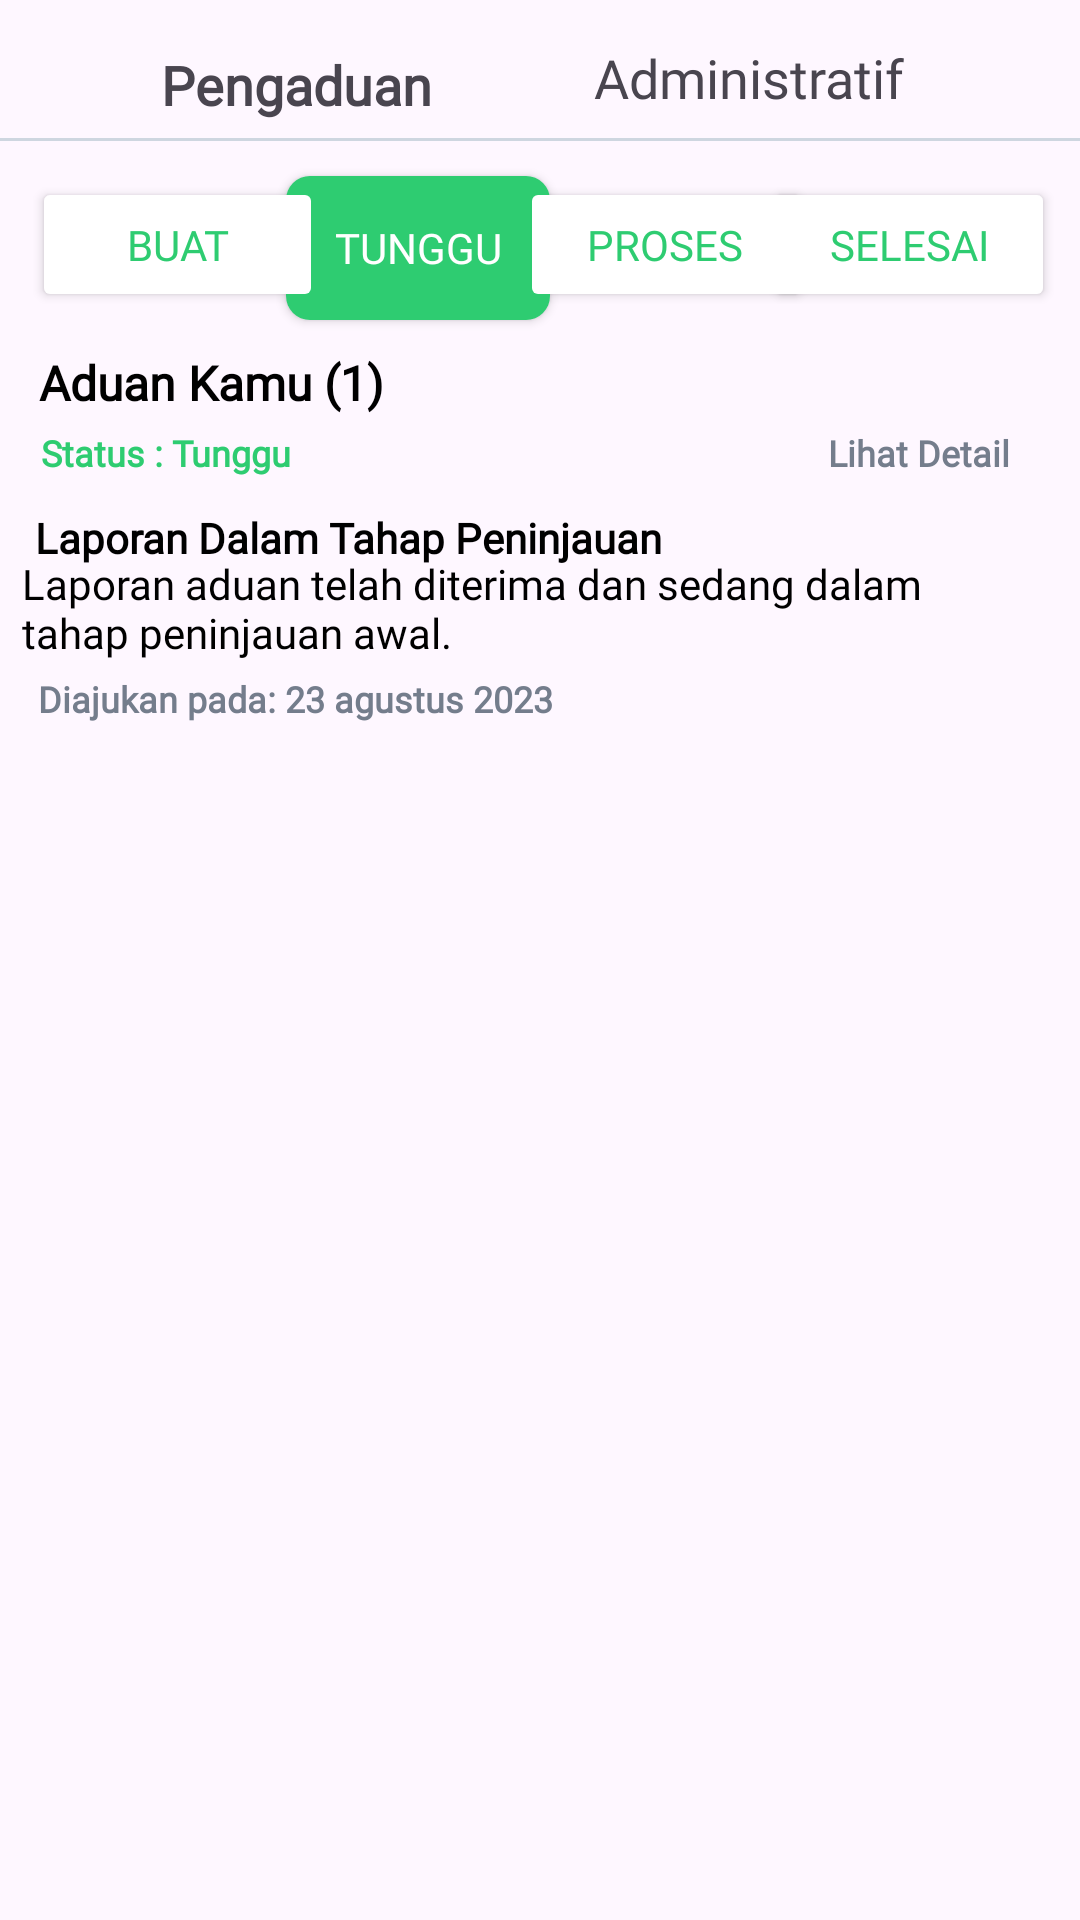

Produce the Android XML layout that renders to this screen, including the resource entries it uses.
<!-- AndroidManifest.xml: application theme Theme.PanduApplication -->
<!-- res/layout/fragment_tunggu.xml -->
<?xml version="1.0" encoding="utf-8"?>
<androidx.constraintlayout.widget.ConstraintLayout xmlns:android="http://schemas.android.com/apk/res/android"
    xmlns:tools="http://schemas.android.com/tools"
    android:layout_width="match_parent"
    android:layout_height="match_parent"
    xmlns:app="http://schemas.android.com/apk/res-auto"
    tools:context=".TungguFragment">

    

    <TextView
        android:id="@+id/tvAdministratif"
        android:layout_width="wrap_content"
        android:layout_height="wrap_content"
        android:fontFamily="@font/nunitosans_medium"
        android:text="Administratif"
        android:textSize="18sp"
        app:layout_constraintBottom_toBottomOf="parent"
        app:layout_constraintEnd_toEndOf="parent"
        app:layout_constraintHorizontal_bias="0.771"
        app:layout_constraintStart_toStartOf="parent"
        app:layout_constraintTop_toTopOf="parent"
        app:layout_constraintVertical_bias="0.022" />

    <TextView
        android:id="@+id/tvPengaduan"
        android:layout_width="wrap_content"
        android:layout_height="wrap_content"
        android:layout_marginTop="16dp"
        android:fontFamily="@font/nunitosans_medium"
        android:textStyle="bold"
        android:text="Pengaduan"
        android:textSize="18sp"
        app:layout_constraintEnd_toEndOf="parent"
        app:layout_constraintHorizontal_bias="0.199"
        app:layout_constraintStart_toStartOf="parent"
        app:layout_constraintTop_toTopOf="parent" />


    <View
        android:id="@+id/view3"
        android:layout_width="match_parent"
        android:layout_height="1dp"
        android:background="@color/grey"
        app:layout_constraintBottom_toBottomOf="parent"
        app:layout_constraintEnd_toEndOf="parent"
        app:layout_constraintHorizontal_bias="1.0"
        app:layout_constraintStart_toStartOf="parent"
        app:layout_constraintTop_toTopOf="parent"
        app:layout_constraintVertical_bias="0.072" />


    <Button
        android:id="@+id/btn_tunggu"
        android:layout_width="wrap_content"
        android:layout_height="wrap_content"
        android:background="@drawable/btn_tunggu"
        android:fontFamily="@font/nunitosans_medium"
        android:text="Tunggu"
        android:textColor="#FFFFFF"
        app:layout_constraintBottom_toBottomOf="parent"
        app:layout_constraintEnd_toEndOf="parent"
        app:layout_constraintHorizontal_bias="0.35"
        app:layout_constraintStart_toStartOf="parent"
        app:layout_constraintTop_toTopOf="parent"
        app:layout_constraintVertical_bias="0.099" />

    <Button
        android:id="@+id/btn_buat"
        android:layout_width="97dp"
        android:layout_height="45dp"
        android:backgroundTint="@color/white"
        android:fontFamily="@font/nunitosans_medium"
        android:text="Buat"
        android:textColor="@color/green"
        app:layout_constraintBottom_toBottomOf="parent"
        app:layout_constraintEnd_toEndOf="parent"
        app:layout_constraintHorizontal_bias="0.041"
        app:layout_constraintStart_toStartOf="parent"
        app:layout_constraintTop_toTopOf="parent"
        app:layout_constraintVertical_bias="0.099" />

    <Button
        android:id="@+id/btn_proses"
        android:layout_width="97dp"
        android:layout_height="45dp"
        android:backgroundTint="@color/white"
        android:text="Proses"
        android:fontFamily="@font/nunitosans_medium"
        android:textColor="@color/green"
        app:layout_constraintBottom_toBottomOf="parent"
        app:layout_constraintEnd_toEndOf="parent"
        app:layout_constraintHorizontal_bias="0.659"
        app:layout_constraintStart_toStartOf="parent"
        app:layout_constraintTop_toTopOf="parent"
        app:layout_constraintVertical_bias="0.099" />

    <Button
        android:id="@+id/btn_selesai"
        android:layout_width="97dp"
        android:layout_height="45dp"
        android:backgroundTint="@color/white"
        android:text="selesai"
        android:fontFamily="@font/nunitosans_medium"
        android:textColor="@color/green"
        app:layout_constraintBottom_toBottomOf="parent"
        app:layout_constraintEnd_toEndOf="parent"
        app:layout_constraintHorizontal_bias="0.968"
        app:layout_constraintStart_toStartOf="parent"
        app:layout_constraintTop_toTopOf="parent"
        app:layout_constraintVertical_bias="0.099" />

    <TextView
        android:layout_width="119dp"
        android:layout_height="30dp"
        android:text="Aduan Kamu (1)"
        android:textColor="@color/black"
        android:fontFamily="@font/nunitosans_medium"
        android:textSize="16sp"
        android:textStyle="bold"
        app:layout_constraintBottom_toBottomOf="parent"
        app:layout_constraintEnd_toEndOf="parent"
        app:layout_constraintHorizontal_bias="0.054"
        app:layout_constraintStart_toStartOf="parent"
        app:layout_constraintTop_toTopOf="parent"
        app:layout_constraintVertical_bias="0.191" />

    <TextView
        android:layout_width="wrap_content"
        android:layout_height="wrap_content"
        android:text="Status : Tunggu"
        android:textColor="#2ECC71"
        android:fontFamily="@font/nunitosans_medium"
        android:textSize="12sp"
        android:textStyle="bold"
        app:layout_constraintBottom_toBottomOf="parent"
        app:layout_constraintEnd_toEndOf="parent"
        app:layout_constraintHorizontal_bias="0.049"
        app:layout_constraintStart_toStartOf="parent"
        app:layout_constraintTop_toTopOf="parent"
        app:layout_constraintVertical_bias="0.229" />

    <TextView
        android:layout_width="218dp"
        android:layout_height="18dp"
        android:text="Laporan Dalam Tahap Peninjauan"
        android:fontFamily="@font/nunitosans_medium"
        android:textColor="@color/black"
        android:textSize="14sp"
        android:textStyle="bold"
        app:layout_constraintBottom_toBottomOf="parent"
        app:layout_constraintEnd_toEndOf="parent"
        app:layout_constraintHorizontal_bias="0.082"
        app:layout_constraintStart_toStartOf="parent"
        app:layout_constraintTop_toTopOf="parent"
        app:layout_constraintVertical_bias="0.273" />

    <TextView
        android:layout_width="315dp"
        android:layout_height="35dp"
        android:text="Laporan aduan telah diterima dan sedang dalam tahap peninjauan awal."
        android:textColor="@color/black"
        android:fontFamily="@font/nunitosans_medium"
        android:textSize="14sp"
        android:textStyle="normal"
        app:layout_constraintBottom_toBottomOf="parent"
        app:layout_constraintEnd_toEndOf="parent"
        app:layout_constraintHorizontal_bias="0.166"
        app:layout_constraintStart_toStartOf="parent"
        app:layout_constraintTop_toTopOf="parent"
        app:layout_constraintVertical_bias="0.306" />

    <TextView
        android:layout_width="wrap_content"
        android:layout_height="wrap_content"
        android:text="Diajukan pada: 23 agustus 2023"
        android:fontFamily="@font/nunitosans_medium"
        android:textColor="#747D8C"
        android:textSize="12sp"
        android:textStyle="bold"
        app:layout_constraintBottom_toBottomOf="parent"
        app:layout_constraintEnd_toEndOf="parent"
        app:layout_constraintHorizontal_bias="0.067"
        app:layout_constraintStart_toStartOf="parent"
        app:layout_constraintTop_toTopOf="parent"
        app:layout_constraintVertical_bias="0.36" />

    <TextView
        android:layout_width="wrap_content"
        android:layout_height="wrap_content"
        android:text="Lihat Detail"
        android:fontFamily="@font/nunitosans_medium"
        android:textColor="#747D8C"
        android:textSize="12sp"
        android:textStyle="bold"
        app:layout_constraintBottom_toBottomOf="parent"
        app:layout_constraintEnd_toEndOf="parent"
        app:layout_constraintHorizontal_bias="0.922"
        app:layout_constraintStart_toStartOf="parent"
        app:layout_constraintTop_toTopOf="parent"
        app:layout_constraintVertical_bias="0.229" />

</androidx.constraintlayout.widget.ConstraintLayout>
<!-- resources referenced by this layout -->
<resources>
  <color name="black">#FF000000</color>
  <color name="green">#2ECC71</color>
  <color name="grey">#CED6E0</color>
  <color name="white">#FFFFFFFF</color>
  <!-- drawable btn_tunggu (drawable) -->
  <shape xmlns:android="http://schemas.android.com/apk/res/android" android:shape="rectangle" >
      <corners android:radius="8dp" />
      <solid android:color="#2ECC71" />
  </shape>
  <style name="Theme.PanduApplication" parent="Base.Theme.PanduApplication" />
  <style name="Base.Theme.PanduApplication" parent="Theme.Material3.DayNight.NoActionBar">
          
          <item name="colorPrimary">@color/green</item>
          <item name="colorPrimaryVariant">@color/dark_grey</item>
          <item name="colorOnPrimary">@color/white</item>
      </style>
  <color name="dark_grey">#747D8C</color>
</resources>
